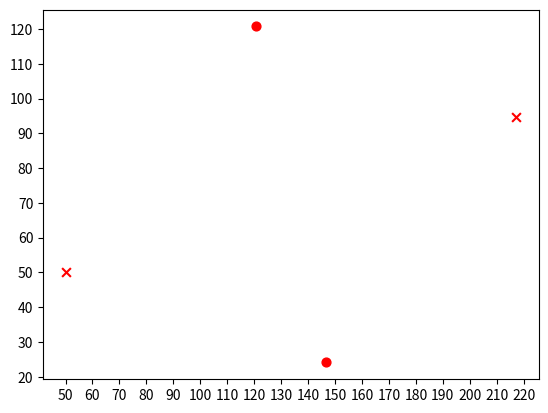

This figure's Python source:
'''
[redacted]
2019 10 25
井网构造实验
1- 构造原始井网单元
2- 横向与纵向缩放，因子：x_zoom,y_zoom
3- 横向与纵向平移：因子：Delta_x,Delta_y
4- 井网单元形状改变，因子：夹角theta
5- 井网单元旋转，因子：gamma
'''

import numpy as np
import pandas as pd
from matplotlib import pyplot as plt

from matplotlib.pyplot import MultipleLocator


def init_five_cell(cell_len,center_location,x_zoom,y_zoom,theta,gamma,Delta_x,Delta_y):
    '''
    初始化五点式井组单元
    :param cell_len: 井组单元边长
    :param center_location: 井组中心点位置[x,y]
    :return:
    '''

    x_cell_len=cell_len*x_zoom
    y_cell_len=cell_len*y_zoom


    point_LD_location=[center_location[0]-(cell_len/2)+Delta_x,center_location[1]-(cell_len/2)+Delta_y]
    point_LT_location=[y_cell_len*np.cos((theta-gamma)*np.pi/180)+point_LD_location[0],y_cell_len*np.sin((theta-gamma)*np.pi/180)+point_LD_location[1]]


    angle_a= (np.arctan( (np.cos(theta*np.pi/180)+(y_cell_len/x_cell_len) )/np.sin(theta*np.pi/180)))*180/np.pi
    angle_b=180-theta-angle_a
    angle_c=angle_a-90+theta-gamma
    diagonal_line_len = y_cell_len*np.sin(angle_a*np.pi/180)+x_cell_len*np.sin(angle_b*np.pi/180)

    point_RT_location=[ diagonal_line_len*np.cos(angle_c*np.pi/180)+point_LD_location[0],diagonal_line_len*np.sin(angle_c*np.pi/180)+point_LD_location[1]  ]
    point_RD_location=[ x_cell_len*np.cos(gamma*np.pi/180)+point_LD_location[0],point_LD_location[1]-x_cell_len*np.sin(gamma*np.pi/180) ]

    print(point_LD_location)
    print(point_LT_location)
    print(point_RT_location)

    print((point_LD_location[0]-point_LT_location[0])**2+(point_LD_location[1]-point_LT_location[1])**2)
    print((point_RT_location[0] - point_LT_location[0]) ** 2 + (point_RT_location[1] - point_LT_location[1]) ** 2)

    plt.scatter(point_LD_location[0], point_LD_location[1], marker='x', color='red', s=40, label='First')
    plt.scatter(point_LT_location[0], point_LT_location[1], marker='o', color='red', s=40, label='First')
    plt.scatter(point_RT_location[0], point_RT_location[1], marker='x', color='red', s=40, label='First')
    plt.scatter(point_RD_location[0], point_RD_location[1], marker='o', color='red', s=40, label='First')

    x_major_locator = MultipleLocator(10)
    # 把x轴的刻度间隔设置为1，并存在变量里
    y_major_locator = MultipleLocator(10)
    # 把y轴的刻度间隔设置为10，并存在变量里
    ax = plt.gca()
    # ax为两条坐标轴的实例
    ax.xaxis.set_major_locator(x_major_locator)
    # 把x轴的主刻度设置为1的倍数
    ax.yaxis.set_major_locator(y_major_locator)

    plt.show()


if __name__=="__main__":

    cell_len=100
    center_location=[50,50]
    x_zoom=1
    y_zoom=1
    theta=60
    gamma=15
    Delta_x=50
    Delta_y=50

    init_five_cell(cell_len, center_location, x_zoom, y_zoom, theta, gamma, Delta_x, Delta_y)
